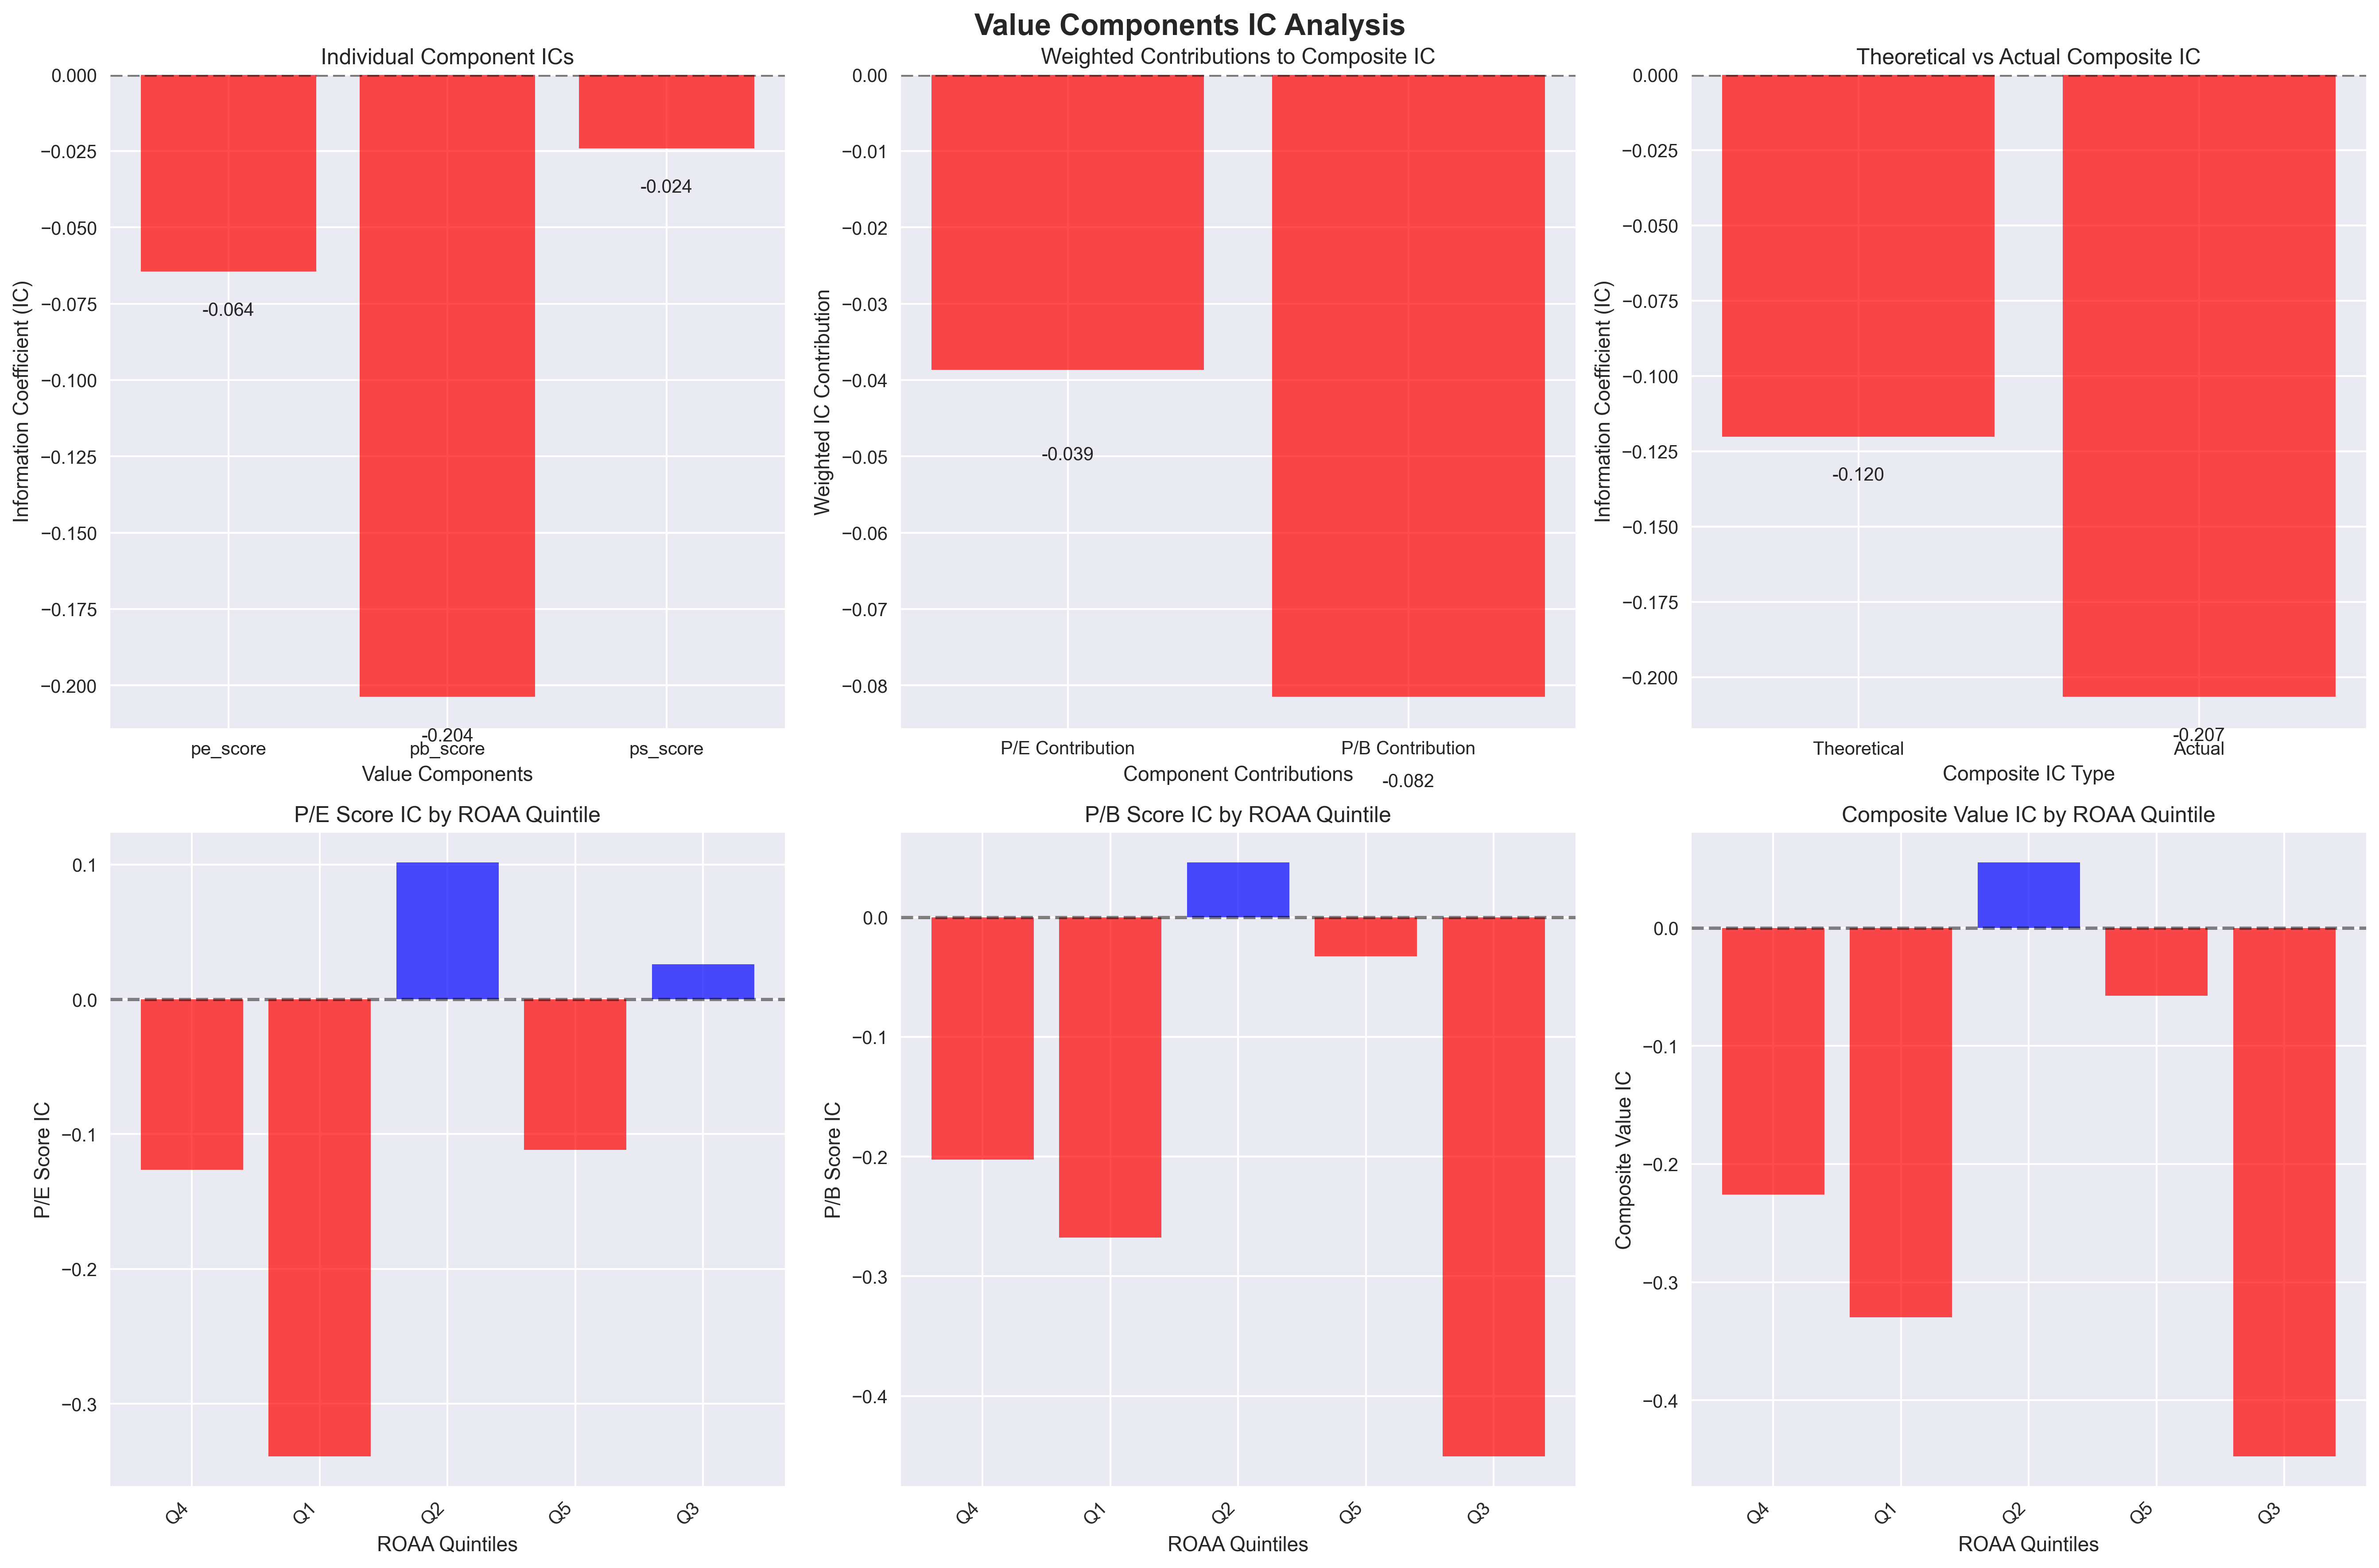

Write Python code to recreate this figure.
"""
Value Components IC Analysis
===========================
Analyzes the individual contributions of different value measures
(P/E, P/B, P/S) to the overall value factor IC.
"""

import pandas as pd
import numpy as np
import matplotlib.pyplot as plt
import sys
import os
from datetime import datetime, timedelta

# Add the parent directory to the path to import database modules
sys.path.append(os.path.join(os.path.dirname(__file__), '..', '..', 'database'))
from connection import get_engine

class ValueComponentsICAnalyzer:
    def __init__(self):
        self.engine = get_engine()
        
    def get_comprehensive_data(self, analysis_date: datetime, universe: list) -> pd.DataFrame:
        """Get comprehensive data including all value components and forward returns."""
        # Get basic factors
        factors_query = """
        SELECT ticker, 
               NetProfit_TTM / AvgTotalAssets as roaa,
               NetProfit_TTM / AvgTotalEquity as roae,
               OperatingProfit_TTM / TotalOperatingIncome_TTM as operating_margin,
               TotalOperatingIncome_TTM / AvgTotalAssets as asset_turnover
        FROM intermediary_calculations_banking_cleaned
        WHERE quarter = (
            SELECT MAX(quarter) 
            FROM intermediary_calculations_banking_cleaned 
            WHERE quarter <= %s
        ) AND ticker IN ({})
        """.format(','.join(['%s'] * len(universe)))
        
        params = [analysis_date] + universe
        
        try:
            factors = pd.read_sql(factors_query, self.engine, params=tuple(params))
            factors['sector'] = 'Banking'
        except Exception as e:
            print(f"Error extracting factors: {e}")
            return pd.DataFrame()
        
        # Get value components with detailed breakdown
        value_data = []
        for ticker in universe:
            try:
                fundamental_query = """
                SELECT 
                    NetProfit_TTM,
                    AvgTotalEquity,
                    TotalOperatingIncome_TTM
                FROM intermediary_calculations_banking_cleaned
                WHERE ticker = %s AND quarter = (
                    SELECT MAX(quarter) 
                    FROM intermediary_calculations_banking_cleaned 
                    WHERE quarter <= %s
                )
                """
                
                fundamental_data = pd.read_sql(fundamental_query, self.engine, params=(ticker, analysis_date))
                
                if len(fundamental_data) > 0:
                    row = fundamental_data.iloc[0]
                    
                    market_cap_query = """
                    SELECT trading_date, close_price, market_cap, total_shares
                    FROM vcsc_daily_data_complete
                    WHERE ticker = %s AND trading_date <= %s
                    ORDER BY trading_date DESC
                    LIMIT 1
                    """
                    
                    market_data = pd.read_sql(market_cap_query, self.engine, params=(ticker, analysis_date))
                    
                    if len(market_data) > 0:
                        market_cap = market_data.iloc[0]['market_cap']
                        close_price = market_data.iloc[0]['close_price']
                        total_shares = market_data.iloc[0]['total_shares']
                    else:
                        market_cap = 0
                        close_price = 0
                        total_shares = 0
                    
                    # Calculate individual value components
                    pe_ratio = 0
                    pb_ratio = 0
                    ps_ratio = 0
                    pe_score = 0
                    pb_score = 0
                    ps_score = 0
                    
                    if pd.notna(row['NetProfit_TTM']) and row['NetProfit_TTM'] > 0 and market_cap > 0:
                        pe_ratio = market_cap / row['NetProfit_TTM']
                        pe_score = 1 / pe_ratio if pe_ratio > 0 else 0
                    
                    if pd.notna(row['AvgTotalEquity']) and row['AvgTotalEquity'] > 0 and market_cap > 0:
                        pb_ratio = market_cap / row['AvgTotalEquity']
                        pb_score = 1 / pb_ratio if pb_ratio > 0 else 0
                    
                    if pd.notna(row['TotalOperatingIncome_TTM']) and row['TotalOperatingIncome_TTM'] > 0 and market_cap > 0:
                        ps_ratio = market_cap / row['TotalOperatingIncome_TTM']
                        ps_score = 1 / ps_ratio if ps_ratio > 0 else 0
                    
                    # Calculate composite value score (banking weights: 60% P/E, 40% P/B)
                    value_score = 0.6 * pe_score + 0.4 * pb_score
                    
                else:
                    pe_ratio = 0
                    pb_ratio = 0
                    ps_ratio = 0
                    pe_score = 0
                    pb_score = 0
                    ps_score = 0
                    value_score = 0
                    market_cap = 0
                    close_price = 0
                    total_shares = 0
                    
                value_data.append({
                    'ticker': ticker,
                    'pe_ratio': pe_ratio,
                    'pb_ratio': pb_ratio,
                    'ps_ratio': ps_ratio,
                    'pe_score': pe_score,
                    'pb_score': pb_score,
                    'ps_score': ps_score,
                    'value_score': value_score,
                    'market_cap': market_cap,
                    'close_price': close_price,
                    'total_shares': total_shares
                })
                
            except Exception as e:
                print(f"Error calculating value components for {ticker}: {e}")
                value_data.append({
                    'ticker': ticker,
                    'pe_ratio': 0, 'pb_ratio': 0, 'ps_ratio': 0,
                    'pe_score': 0, 'pb_score': 0, 'ps_score': 0,
                    'value_score': 0, 'market_cap': 0, 'close_price': 0, 'total_shares': 0
                })
        
        value_factors = pd.DataFrame(value_data)
        
        # Get forward returns
        forward_returns_data = []
        for ticker in universe:
            try:
                current_date = analysis_date
                future_date = current_date + timedelta(days=30)
                
                current_query = """
                SELECT close_price 
                FROM vcsc_daily_data_complete 
                WHERE ticker = %s AND trading_date = %s
                """
                current_result = pd.read_sql(current_query, self.engine, params=(ticker, current_date))
                
                future_query = """
                SELECT close_price, trading_date
                FROM vcsc_daily_data_complete 
                WHERE ticker = %s AND trading_date >= %s
                ORDER BY trading_date ASC
                LIMIT 1
                """
                future_result = pd.read_sql(future_query, self.engine, params=(ticker, future_date))
                
                if len(current_result) > 0 and len(future_result) > 0:
                    current_price = current_result.iloc[0]['close_price']
                    future_price = future_result.iloc[0]['close_price']
                    
                    if current_price > 0:
                        forward_return = (future_price - current_price) / current_price
                    else:
                        forward_return = 0
                else:
                    forward_return = 0
                    
                forward_returns_data.append({
                    'ticker': ticker,
                    'forward_return': forward_return
                })
                
            except Exception as e:
                print(f"Error calculating forward returns for {ticker}: {e}")
                forward_returns_data.append({
                    'ticker': ticker,
                    'forward_return': 0
                })
        
        forward_returns = pd.DataFrame(forward_returns_data)
        
        # Merge all data
        all_data = factors.merge(value_factors, on='ticker', how='inner')
        all_data = all_data.merge(forward_returns, on='ticker', how='inner')
        
        return all_data
    
    def calculate_component_ics(self, data: pd.DataFrame) -> dict:
        """Calculate IC for each value component."""
        # Remove rows with zero values for meaningful analysis
        valid_data = data[
            (data['pe_score'] > 0) | 
            (data['pb_score'] > 0) | 
            (data['ps_score'] > 0)
        ].copy()
        
        if len(valid_data) == 0:
            print("No valid value component data found")
            return {}
        
        # Calculate individual ICs
        ic_results = {}
        
        # P/E Score IC
        pe_ic = valid_data['pe_score'].corr(valid_data['forward_return'])
        ic_results['pe_score'] = {
            'ic': pe_ic,
            'n_observations': len(valid_data[valid_data['pe_score'] > 0]),
            'mean_score': valid_data['pe_score'].mean(),
            'std_score': valid_data['pe_score'].std(),
            'mean_return': valid_data['forward_return'].mean(),
            'std_return': valid_data['forward_return'].std()
        }
        
        # P/B Score IC
        pb_ic = valid_data['pb_score'].corr(valid_data['forward_return'])
        ic_results['pb_score'] = {
            'ic': pb_ic,
            'n_observations': len(valid_data[valid_data['pb_score'] > 0]),
            'mean_score': valid_data['pb_score'].mean(),
            'std_score': valid_data['pb_score'].std(),
            'mean_return': valid_data['forward_return'].mean(),
            'std_return': valid_data['forward_return'].std()
        }
        
        # P/S Score IC
        ps_ic = valid_data['ps_score'].corr(valid_data['forward_return'])
        ic_results['ps_score'] = {
            'ic': ps_ic,
            'n_observations': len(valid_data[valid_data['ps_score'] > 0]),
            'mean_score': valid_data['ps_score'].mean(),
            'std_score': valid_data['ps_score'].std(),
            'mean_return': valid_data['forward_return'].mean(),
            'std_return': valid_data['forward_return'].std()
        }
        
        # Composite Value Score IC
        composite_ic = valid_data['value_score'].corr(valid_data['forward_return'])
        ic_results['composite_value'] = {
            'ic': composite_ic,
            'n_observations': len(valid_data[valid_data['value_score'] > 0]),
            'mean_score': valid_data['value_score'].mean(),
            'std_score': valid_data['value_score'].std(),
            'mean_return': valid_data['forward_return'].mean(),
            'std_return': valid_data['forward_return'].std()
        }
        
        return ic_results
    
    def calculate_weighted_contribution(self, ic_results: dict) -> dict:
        """Calculate weighted contribution of each component to composite IC."""
        # Banking sector weights: 60% P/E, 40% P/B
        weights = {
            'pe_score': 0.6,
            'pb_score': 0.4,
            'ps_score': 0.0  # Not used in banking composite
        }
        
        # Calculate theoretical composite IC from weighted components
        theoretical_composite_ic = (
            weights['pe_score'] * ic_results['pe_score']['ic'] +
            weights['pb_score'] * ic_results['pb_score']['ic']
        )
        
        # Calculate actual composite IC
        actual_composite_ic = ic_results['composite_value']['ic']
        
        # Calculate contribution analysis
        contribution_analysis = {
            'pe_contribution': weights['pe_score'] * ic_results['pe_score']['ic'],
            'pb_contribution': weights['pb_score'] * ic_results['pb_score']['ic'],
            'theoretical_composite': theoretical_composite_ic,
            'actual_composite': actual_composite_ic,
            'difference': actual_composite_ic - theoretical_composite_ic,
            'pe_weight': weights['pe_score'],
            'pb_weight': weights['pb_score']
        }
        
        return contribution_analysis
    
    def calculate_conditional_component_ics(self, data: pd.DataFrame) -> dict:
        """Calculate conditional ICs for each component across ROAA quintiles."""
        # Create ROAA quintiles
        data['roaa_quintile'] = pd.qcut(data['roaa'], q=5, labels=['Q1 (Lowest)', 'Q2', 'Q3', 'Q4', 'Q5 (Highest)'])
        
        conditional_ics = {}
        
        for quintile in data['roaa_quintile'].unique():
            if pd.isna(quintile):
                continue
                
            quintile_data = data[data['roaa_quintile'] == quintile]
            
            if len(quintile_data) < 5:  # Need at least 5 observations
                continue
            
            # Calculate IC for each component in this quintile
            quintile_ics = {}
            
            # P/E Score IC
            pe_ic = quintile_data['pe_score'].corr(quintile_data['forward_return'])
            quintile_ics['pe_score'] = pe_ic
            
            # P/B Score IC
            pb_ic = quintile_data['pb_score'].corr(quintile_data['forward_return'])
            quintile_ics['pb_score'] = pb_ic
            
            # P/S Score IC
            ps_ic = quintile_data['ps_score'].corr(quintile_data['forward_return'])
            quintile_ics['ps_score'] = ps_ic
            
            # Composite Value Score IC
            composite_ic = quintile_data['value_score'].corr(quintile_data['forward_return'])
            quintile_ics['composite_value'] = composite_ic
            
            conditional_ics[quintile] = {
                'ics': quintile_ics,
                'n_observations': len(quintile_data),
                'mean_roaa': quintile_data['roaa'].mean()
            }
        
        return conditional_ics
    
    def print_component_ic_analysis(self, ic_results: dict, contribution_analysis: dict):
        """Print comprehensive component IC analysis."""
        print("\n" + "="*100)
        print("VALUE COMPONENTS IC ANALYSIS")
        print("="*100)
        
        print(f"\nINDIVIDUAL COMPONENT ICs:")
        print(f"{'Component':<15} {'IC':<10} {'N':<5} {'Mean Score':<12} {'Std Score':<12} {'Mean Return':<12}")
        print("-" * 80)
        
        for component, stats in ic_results.items():
            if component != 'composite_value':
                print(f"{component:<15} {stats['ic']:<10.4f} {stats['n_observations']:<5} "
                      f"{stats['mean_score']:<12.4f} {stats['std_score']:<12.4f} "
                      f"{stats['mean_return']:<12.4f}")
        
        print(f"\nCOMPOSITE VALUE SCORE:")
        composite_stats = ic_results['composite_value']
        print(f"Composite IC: {composite_stats['ic']:.4f}")
        print(f"Observations: {composite_stats['n_observations']}")
        print(f"Mean Score: {composite_stats['mean_score']:.4f}")
        print(f"Mean Return: {composite_stats['mean_return']:.4f}")
        
        print(f"\n" + "="*100)
        print("WEIGHTED CONTRIBUTION ANALYSIS")
        print("="*100)
        
        print(f"\nBanking Sector Weights:")
        print(f"P/E Score Weight: {contribution_analysis['pe_weight']:.1%}")
        print(f"P/B Score Weight: {contribution_analysis['pb_weight']:.1%}")
        
        print(f"\nIndividual Contributions:")
        print(f"P/E Contribution: {contribution_analysis['pe_contribution']:.4f}")
        print(f"P/B Contribution: {contribution_analysis['pb_contribution']:.4f}")
        print(f"Theoretical Composite IC: {contribution_analysis['theoretical_composite']:.4f}")
        print(f"Actual Composite IC: {contribution_analysis['actual_composite']:.4f}")
        print(f"Difference: {contribution_analysis['difference']:.4f}")
        
        print(f"\n" + "="*100)
        print("INTERPRETATION")
        print("="*100)
        
        # Find strongest and weakest components
        component_ics = {k: v['ic'] for k, v in ic_results.items() if k != 'composite_value'}
        strongest_component = max(component_ics, key=component_ics.get)
        weakest_component = min(component_ics, key=component_ics.get)
        
        print(f"\nStrongest Component: {strongest_component} (IC = {component_ics[strongest_component]:.4f})")
        print(f"Weakest Component: {weakest_component} (IC = {component_ics[weakest_component]:.4f})")
        
        # Analyze contribution efficiency
        pe_contribution = contribution_analysis['pe_contribution']
        pb_contribution = contribution_analysis['pb_contribution']
        
        print(f"\nContribution Analysis:")
        if abs(pe_contribution) > abs(pb_contribution):
            print(f"💡 P/E Score dominates the contrarian signal")
            print(f"   - P/E Contribution: {pe_contribution:.4f}")
            print(f"   - P/B Contribution: {pb_contribution:.4f}")
        else:
            print(f"💡 P/B Score dominates the contrarian signal")
            print(f"   - P/B Contribution: {pb_contribution:.4f}")
            print(f"   - P/E Contribution: {pe_contribution:.4f}")
        
        # Check if theoretical matches actual
        difference = contribution_analysis['difference']
        if abs(difference) < 0.01:
            print(f"✅ Theoretical and actual composite ICs match closely")
        else:
            print(f"⚠️  Theoretical and actual composite ICs differ by {difference:.4f}")
            print(f"   - Possible interaction effects between components")
        
        print("\n" + "="*100)
    
    def print_conditional_component_analysis(self, conditional_ics: dict):
        """Print conditional component IC analysis."""
        print("\n" + "="*100)
        print("CONDITIONAL COMPONENT ICs BY ROAA QUINTILES")
        print("="*100)
        
        for quintile, data in conditional_ics.items():
            print(f"\n{quintile} (N={data['n_observations']}, Mean ROAA={data['mean_roaa']:.4f}):")
            print(f"{'Component':<15} {'IC':<10}")
            print("-" * 30)
            
            for component, ic in data['ics'].items():
                print(f"{component:<15} {ic:<10.4f}")
        
        print(f"\n" + "="*100)
        print("CONDITIONAL PATTERN ANALYSIS")
        print("="*100)
        
        # Analyze patterns across quintiles
        for component in ['pe_score', 'pb_score', 'ps_score', 'composite_value']:
            print(f"\n{component.upper()} Pattern:")
            component_ics = []
            quintiles = []
            
            for quintile, data in conditional_ics.items():
                if component in data['ics']:
                    component_ics.append(data['ics'][component])
                    quintiles.append(quintile)
            
            if component_ics:
                min_ic = min(component_ics)
                max_ic = max(component_ics)
                min_quintile = quintiles[component_ics.index(min_ic)]
                max_quintile = quintiles[component_ics.index(max_ic)]
                
                print(f"  Range: {min_ic:.4f} to {max_ic:.4f}")
                print(f"  Best: {max_quintile} ({max_ic:.4f})")
                print(f"  Worst: {min_quintile} ({min_ic:.4f})")
        
        print("\n" + "="*100)
    
    def create_component_ic_visualizations(self, ic_results: dict, contribution_analysis: dict, conditional_ics: dict):
        """Create visualizations for component IC analysis."""
        plt.style.use('seaborn-v0_8')
        fig, axes = plt.subplots(2, 3, figsize=(18, 12))
        fig.suptitle('Value Components IC Analysis', fontsize=16, fontweight='bold')
        
        # 1. Individual Component ICs
        ax1 = axes[0, 0]
        components = ['pe_score', 'pb_score', 'ps_score']
        ics = [ic_results[comp]['ic'] for comp in components]
        colors = ['red' if ic < 0 else 'blue' for ic in ics]
        
        bars = ax1.bar(components, ics, color=colors, alpha=0.7)
        ax1.set_xlabel('Value Components')
        ax1.set_ylabel('Information Coefficient (IC)')
        ax1.set_title('Individual Component ICs')
        ax1.axhline(y=0, color='black', linestyle='--', alpha=0.5)
        
        # Add value labels on bars
        for bar, ic in zip(bars, ics):
            height = bar.get_height()
            ax1.text(bar.get_x() + bar.get_width()/2., height + (0.01 if height > 0 else -0.01),
                    f'{ic:.3f}', ha='center', va='bottom' if height > 0 else 'top')
        
        # 2. Weighted Contributions
        ax2 = axes[0, 1]
        contributions = ['P/E Contribution', 'P/B Contribution']
        values = [contribution_analysis['pe_contribution'], contribution_analysis['pb_contribution']]
        colors = ['red' if v < 0 else 'blue' for v in values]
        
        bars = ax2.bar(contributions, values, color=colors, alpha=0.7)
        ax2.set_xlabel('Component Contributions')
        ax2.set_ylabel('Weighted IC Contribution')
        ax2.set_title('Weighted Contributions to Composite IC')
        ax2.axhline(y=0, color='black', linestyle='--', alpha=0.5)
        
        # Add value labels on bars
        for bar, val in zip(bars, values):
            height = bar.get_height()
            ax2.text(bar.get_x() + bar.get_width()/2., height + (0.01 if height > 0 else -0.01),
                    f'{val:.3f}', ha='center', va='bottom' if height > 0 else 'top')
        
        # 3. Theoretical vs Actual Composite IC
        ax3 = axes[0, 2]
        ic_types = ['Theoretical', 'Actual']
        ic_values = [contribution_analysis['theoretical_composite'], contribution_analysis['actual_composite']]
        colors = ['red' if v < 0 else 'blue' for v in ic_values]
        
        bars = ax3.bar(ic_types, ic_values, color=colors, alpha=0.7)
        ax3.set_xlabel('Composite IC Type')
        ax3.set_ylabel('Information Coefficient (IC)')
        ax3.set_title('Theoretical vs Actual Composite IC')
        ax3.axhline(y=0, color='black', linestyle='--', alpha=0.5)
        
        # Add value labels on bars
        for bar, val in zip(bars, ic_values):
            height = bar.get_height()
            ax3.text(bar.get_x() + bar.get_width()/2., height + (0.01 if height > 0 else -0.01),
                    f'{val:.3f}', ha='center', va='bottom' if height > 0 else 'top')
        
        # 4. Component ICs by ROAA Quintile (P/E)
        ax4 = axes[1, 0]
        quintiles = list(conditional_ics.keys())
        pe_ics = [conditional_ics[q]['ics']['pe_score'] for q in quintiles]
        colors = ['red' if ic < 0 else 'blue' for ic in pe_ics]
        
        bars = ax4.bar(range(len(quintiles)), pe_ics, color=colors, alpha=0.7)
        ax4.set_xlabel('ROAA Quintiles')
        ax4.set_ylabel('P/E Score IC')
        ax4.set_title('P/E Score IC by ROAA Quintile')
        ax4.set_xticks(range(len(quintiles)))
        ax4.set_xticklabels([q.split()[0] for q in quintiles], rotation=45, ha='right')
        ax4.axhline(y=0, color='black', linestyle='--', alpha=0.5)
        
        # 5. Component ICs by ROAA Quintile (P/B)
        ax5 = axes[1, 1]
        pb_ics = [conditional_ics[q]['ics']['pb_score'] for q in quintiles]
        colors = ['red' if ic < 0 else 'blue' for ic in pb_ics]
        
        bars = ax5.bar(range(len(quintiles)), pb_ics, color=colors, alpha=0.7)
        ax5.set_xlabel('ROAA Quintiles')
        ax5.set_ylabel('P/B Score IC')
        ax5.set_title('P/B Score IC by ROAA Quintile')
        ax5.set_xticks(range(len(quintiles)))
        ax5.set_xticklabels([q.split()[0] for q in quintiles], rotation=45, ha='right')
        ax5.axhline(y=0, color='black', linestyle='--', alpha=0.5)
        
        # 6. Component ICs by ROAA Quintile (Composite)
        ax6 = axes[1, 2]
        composite_ics = [conditional_ics[q]['ics']['composite_value'] for q in quintiles]
        colors = ['red' if ic < 0 else 'blue' for ic in composite_ics]
        
        bars = ax6.bar(range(len(quintiles)), composite_ics, color=colors, alpha=0.7)
        ax6.set_xlabel('ROAA Quintiles')
        ax6.set_ylabel('Composite Value IC')
        ax6.set_title('Composite Value IC by ROAA Quintile')
        ax6.set_xticks(range(len(quintiles)))
        ax6.set_xticklabels([q.split()[0] for q in quintiles], rotation=45, ha='right')
        ax6.axhline(y=0, color='black', linestyle='--', alpha=0.5)
        
        plt.tight_layout()
        plt.savefig('value_components_ic_analysis.png', dpi=300, bbox_inches='tight')
        plt.show()
    
    def run_component_ic_analysis(self, analysis_date: datetime = None):
        """Run comprehensive component IC analysis."""
        if analysis_date is None:
            analysis_date = datetime(2024, 12, 18)
        
        print(f"Running value components IC analysis for {analysis_date}")
        
        # Get universe
        universe_query = """
        SELECT DISTINCT ticker FROM intermediary_calculations_banking_cleaned 
        LIMIT 30
        """
        
        universe_df = pd.read_sql(universe_query, self.engine)
        universe = universe_df['ticker'].tolist()
        
        print(f"Universe size: {len(universe)} tickers")
        
        # Get comprehensive data
        data = self.get_comprehensive_data(analysis_date, universe)
        
        if len(data) == 0:
            print("No data extracted")
            return
        
        print(f"Data shape: {data.shape}")
        print("Sample data:")
        print(data[['ticker', 'pe_score', 'pb_score', 'ps_score', 'value_score', 'forward_return']].head())
        
        # Calculate component ICs
        ic_results = self.calculate_component_ics(data)
        
        if not ic_results:
            print("No valid component IC results")
            return
        
        # Calculate weighted contribution
        contribution_analysis = self.calculate_weighted_contribution(ic_results)
        
        # Calculate conditional component ICs
        conditional_ics = self.calculate_conditional_component_ics(data)
        
        # Print analysis
        self.print_component_ic_analysis(ic_results, contribution_analysis)
        self.print_conditional_component_analysis(conditional_ics)
        
        # Create visualizations
        self.create_component_ic_visualizations(ic_results, contribution_analysis, conditional_ics)
        
        return {
            'ic_results': ic_results,
            'contribution_analysis': contribution_analysis,
            'conditional_ics': conditional_ics,
            'data': data
        }


def main():
    """Main execution function."""
    analyzer = ValueComponentsICAnalyzer()
    
    # Run analysis for date with sufficient historical data
    analysis_date = datetime(2024, 12, 18)
    
    results = analyzer.run_component_ic_analysis(analysis_date)
    
    if results:
        print("\nValue components IC analysis completed successfully!")
        print("Results saved to: value_components_ic_analysis.png")
    else:
        print("Value components IC analysis failed")


if __name__ == "__main__":
    main() 